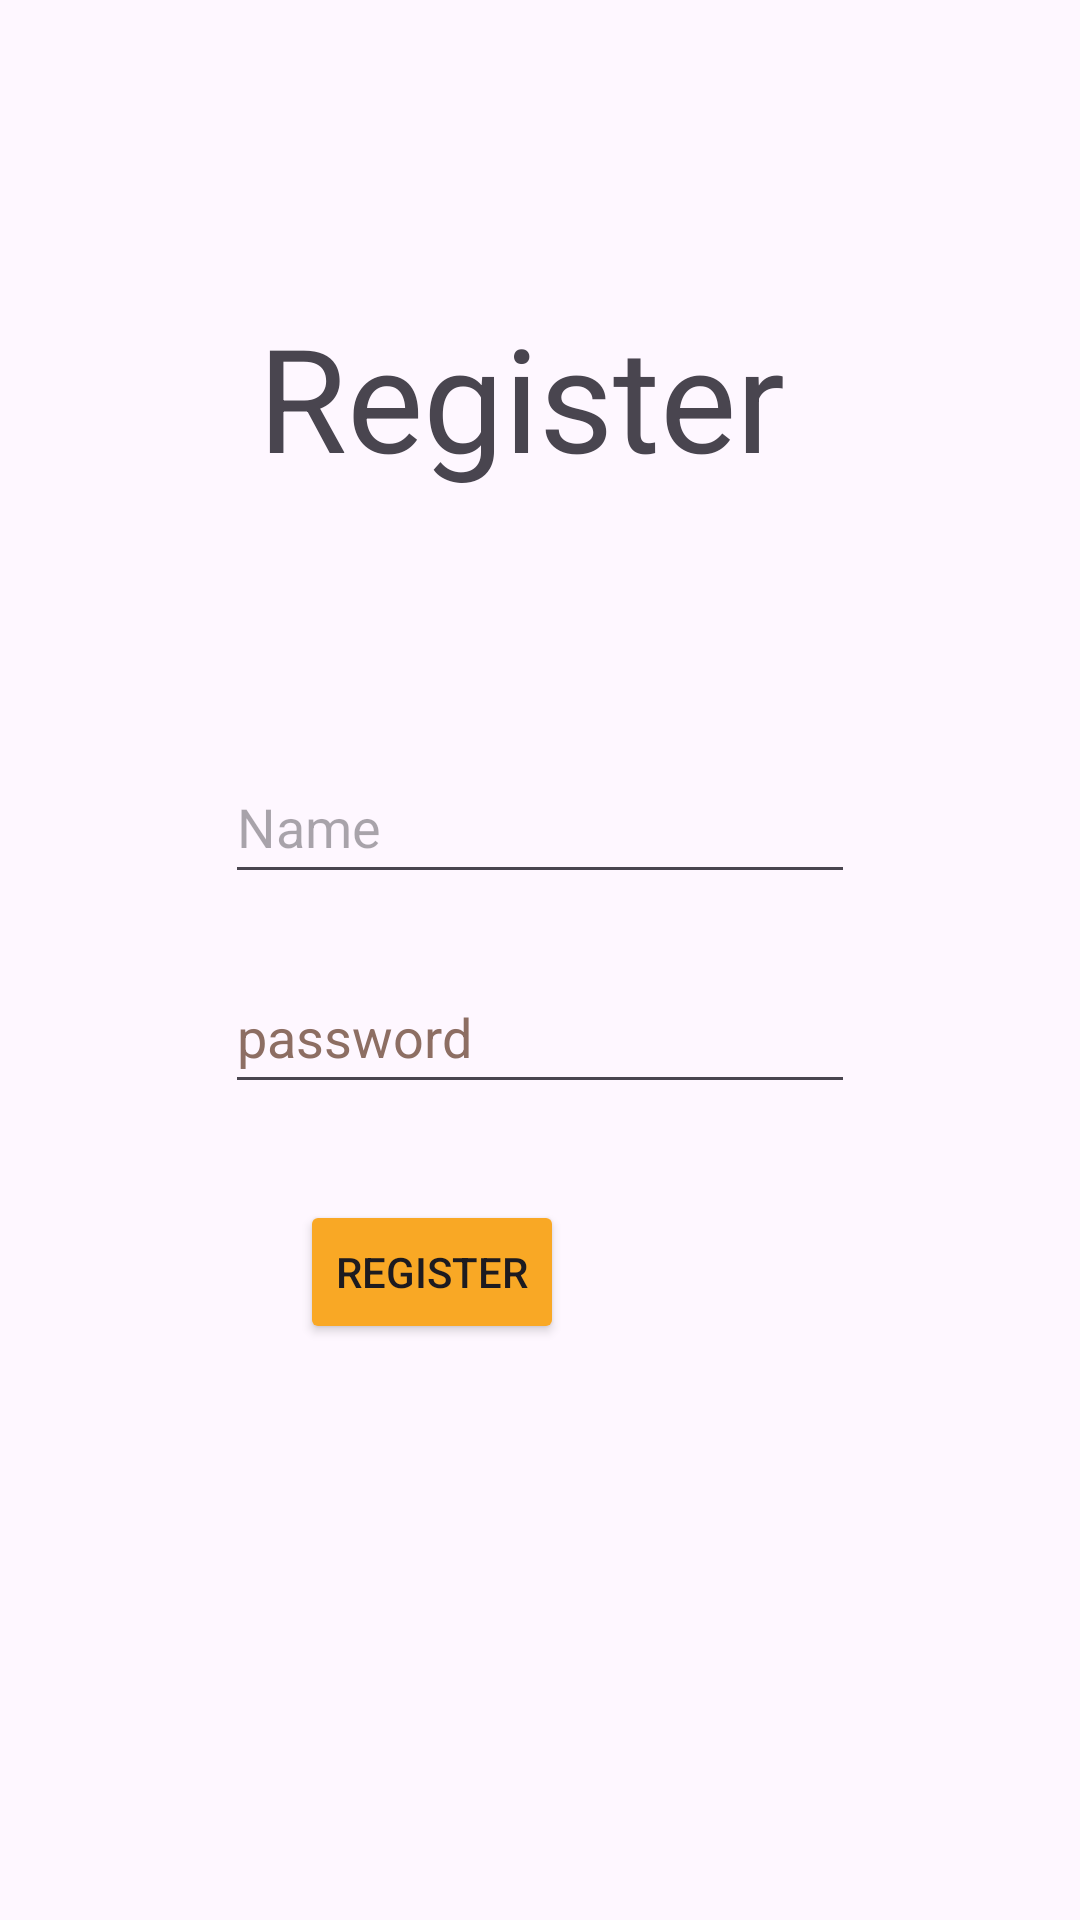

The Android layout XML behind this screen, and the referenced resources:
<!-- AndroidManifest.xml: application theme Theme.FireBaseAuthByEmailPasswordx -->
<!-- res/layout/activity_register.xml -->
<?xml version="1.0" encoding="utf-8"?>
<RelativeLayout xmlns:android="http://schemas.android.com/apk/res/android"
    xmlns:app="http://schemas.android.com/apk/res-auto"
    xmlns:tools="http://schemas.android.com/tools"
    android:layout_width="match_parent"
    android:layout_height="match_parent"
    tools:context=".registerActivity">

    <TextView
        android:id="@+id/textView"
        android:layout_width="wrap_content"
        android:layout_height="wrap_content"
        android:layout_centerHorizontal="true"
        android:layout_marginTop="100dp"
        android:text="Register "
        android:textSize="48sp" />

    <EditText
        android:id="@+id/regEmail"
        android:layout_width="wrap_content"
        android:layout_height="wrap_content"
        android:layout_centerHorizontal="true"
        android:layout_marginLeft="100dp"
        android:layout_marginTop="250dp"
        android:ems="10"
        android:hint="Name"
        android:inputType="text"
        android:minHeight="48dp"
        tools:ignore="MissingConstraints" />

    <EditText
        android:id="@+id/regPassword"
        android:layout_width="wrap_content"
        android:layout_height="wrap_content"
        android:layout_centerHorizontal="true"
        android:layout_marginLeft="100dp"
        android:layout_marginTop="320dp"
        android:ems="10"
        android:hint="password"
        android:inputType="text"
        android:minHeight="48dp"
        android:textColorHint="#8D6E63"
        tools:ignore="MissingConstraints" />

    <Button
        android:id="@+id/regBTN"
        android:layout_width="wrap_content"
        android:layout_height="wrap_content"
        android:layout_centerHorizontal="false"
        android:layout_marginLeft="100dp"
        android:layout_marginTop="400dp"
        android:backgroundTint="#F9A825"
        android:text="register"
        tools:ignore="MissingConstraints" />

</RelativeLayout>
<!-- resources referenced by this layout -->
<resources>
  <style name="Theme.FireBaseAuthByEmailPasswordx" parent="Base.Theme.FireBaseAuthByEmailPasswordx" />
  <style name="Base.Theme.FireBaseAuthByEmailPasswordx" parent="Theme.Material3.DayNight.NoActionBar">
          
          
      </style>
</resources>
